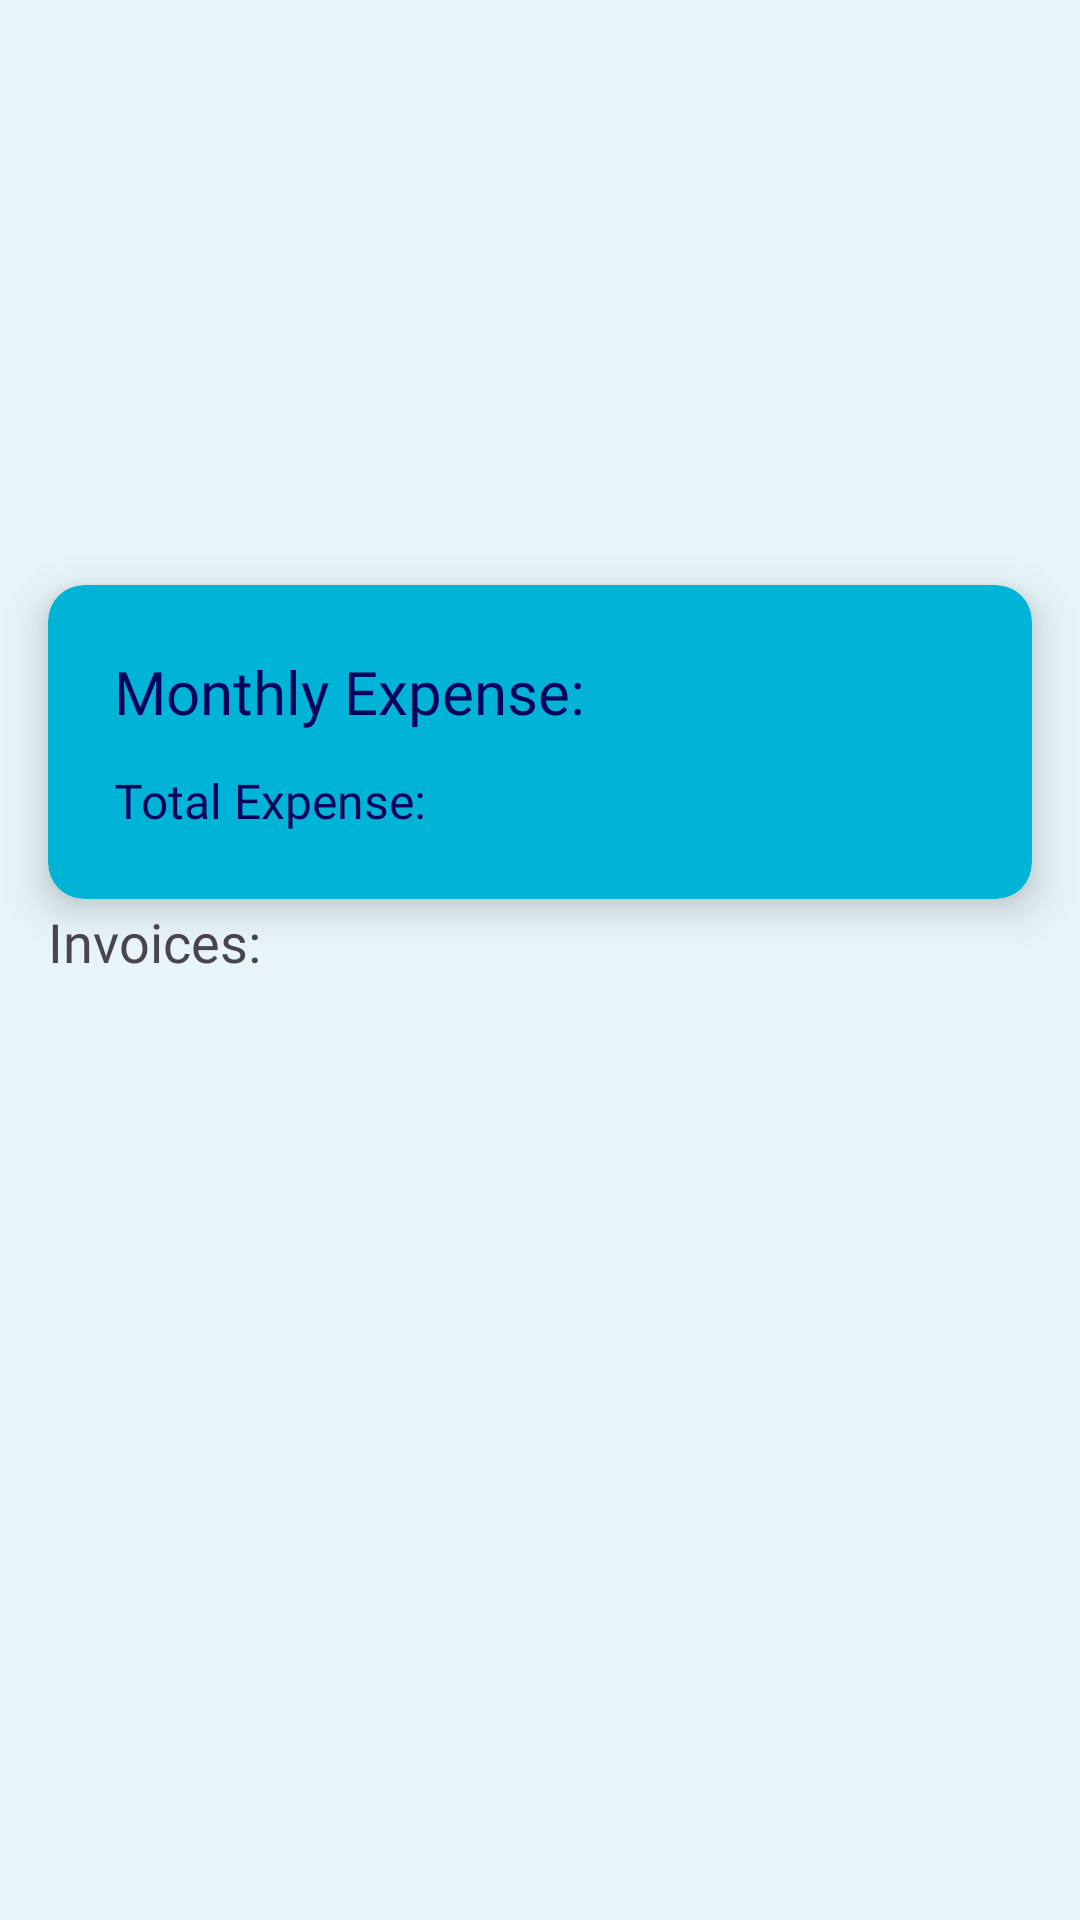

Write the Android layout XML for this screen, with the resource values it uses.
<!-- AndroidManifest.xml: application theme Theme.Spendistry -->
<!-- res/layout/fragment_home.xml -->
<?xml version="1.0" encoding="utf-8"?>
<LinearLayout xmlns:android="http://schemas.android.com/apk/res/android"
    xmlns:app="http://schemas.android.com/apk/res-auto"
    xmlns:tools="http://schemas.android.com/tools"
    android:layout_width="match_parent"
    android:layout_height="match_parent"
    android:orientation="vertical"
    tools:context=".ui.home.HomeFragment">

    <LinearLayout
        android:id="@+id/linear_layout"
        android:layout_width="match_parent"
        android:layout_height="wrap_content"
        android:orientation="vertical"
        android:paddingTop="170dp">


            <com.google.android.material.card.MaterialCardView
                android:id="@+id/materialCardView2"
                style="@style/cardViewTheme"
                android:layout_width="match_parent"
                android:layout_height="wrap_content"
                android:layout_marginStart="16dp"
                android:layout_marginTop="25dp"
                android:layout_marginEnd="16dp"
                android:layout_marginBottom="2dp"
                app:cardCornerRadius="12dp"
                app:cardElevation="8dp"
                app:strokeWidth="0dp">

                <LinearLayout
                    android:layout_width="match_parent"
                    android:layout_height="wrap_content"
                    android:layout_margin="16dp"
                    android:orientation="vertical">

                    <LinearLayout
                        android:layout_width="match_parent"
                        android:layout_height="wrap_content"
                        android:layout_margin="6dp"
                        android:orientation="horizontal">

                        <TextView
                            android:id="@+id/monthlyTextView"
                            android:layout_width="0dp"
                            android:layout_height="wrap_content"
                            android:layout_weight=".6"
                            android:fontFamily="@font/alata"
                            android:text="@string/monthly_exp"
                            android:textColor="#03045E"
                            android:textSize="20sp" />

                        <TextView
                            android:id="@+id/monthly_exp"
                            android:layout_width="0dp"
                            android:layout_height="wrap_content"
                            android:layout_weight=".4"
                            android:fontFamily="@font/alata"
                            android:textColor="@color/material_white"
                            android:textSize="20sp" />
                    </LinearLayout>

                    <LinearLayout
                        android:layout_width="match_parent"
                        android:layout_height="wrap_content"
                        android:layout_margin="6dp"
                        android:orientation="horizontal">

                        <TextView
                            android:layout_width="0dp"
                            android:layout_height="wrap_content"
                            android:layout_weight=".6"
                            android:fontFamily="@font/alata"
                            android:text="@string/yearly_exp"
                            android:textColor="#03045E"
                            android:textSize="16sp" />

                        <TextView
                            android:id="@+id/yearly_exp"
                            android:layout_width="0dp"
                            android:layout_height="wrap_content"
                            android:layout_weight=".4"
                            android:fontFamily="@font/alata"
                            android:textColor="@color/material_white"
                            android:textSize="16sp" />
                    </LinearLayout>
                </LinearLayout>
            </com.google.android.material.card.MaterialCardView>
            <TextView
                android:layout_width="match_parent"
                android:layout_height="wrap_content"
                android:layout_marginStart="16dp"
                android:textSize="18sp"
                android:text="Invoices:"/>


            <androidx.recyclerview.widget.RecyclerView
                android:id="@+id/recyclerView"
                android:layout_width="match_parent"
                android:layout_height="match_parent"
                tools:listitem="@layout/dashboard_invoice" />


    </LinearLayout>
</LinearLayout>
<!-- res/layout/dashboard_invoice.xml (included above) -->
<?xml version="1.0" encoding="utf-8"?>
<com.google.android.material.card.MaterialCardView xmlns:android="http://schemas.android.com/apk/res/android"
    xmlns:tools="http://schemas.android.com/tools"
    android:layout_width="match_parent"
    android:layout_height="wrap_content"
    xmlns:app="http://schemas.android.com/apk/res-auto"
    android:gravity="center"
    app:cardBackgroundColor="@color/cardBlue"
    app:strokeWidth="0dp"
    app:cardCornerRadius="12dp"
    android:layout_marginTop="4dp"
    android:layout_marginBottom="2dp"
    android:layout_marginStart="16dp"
    android:layout_marginEnd="16dp"
    app:cardElevation="4dp">

    <LinearLayout
        android:layout_width="match_parent"
        android:layout_height="wrap_content"
        android:gravity="center"
        android:orientation="horizontal">

    <com.makeramen.roundedimageview.RoundedImageView
        android:id="@+id/business_profile"
        android:layout_width="70dp"
        android:layout_height="70dp"
        app:riv_corner_radius="35dp"
        android:layout_marginStart="12dp"
        android:scaleType="centerCrop"
        tools:src="@drawable/no_profile" />

    <LinearLayout
        android:layout_width="0dp"
        android:layout_height="wrap_content"
        android:layout_margin="16dp"
        android:layout_weight="1"
        android:orientation="vertical">

        <TextView
            android:id="@+id/business_email"
            android:layout_width="wrap_content"
            android:layout_height="match_parent"
            android:ellipsize="marquee"
            android:gravity="center_vertical"
            android:singleLine="true"
            android:textColor="@color/mainBlue"
            android:textSize="16sp"
            tools:text="shashank@gmail.com" />


        <LinearLayout
            android:layout_width="match_parent"
            android:layout_height="wrap_content"
            android:orientation="horizontal">

            <TextView
                android:id="@+id/monthlyTextView"
                android:layout_width="0dp"
                android:layout_weight=".6"
                android:layout_height="wrap_content"
                android:fontFamily="@font/alata"
                android:text="@string/monthly_exp"
                android:textColor="#03045E"
                android:textSize="16sp" />

            <TextView
                android:id="@+id/business_monthly_exp"
                android:layout_width="0dp"
                android:layout_height="wrap_content"
                android:layout_weight=".4"
                android:fontFamily="@font/alata"
                android:textColor="@color/material_white"
                android:textSize="16sp" />
        </LinearLayout>

        <LinearLayout
            android:layout_width="match_parent"
            android:layout_height="wrap_content"
            android:orientation="horizontal">

            <TextView
                android:layout_width="0dp"
                android:layout_height="wrap_content"
                android:layout_weight=".6"
                android:fontFamily="@font/alata"
                android:text="@string/yearly_exp"
                android:textColor="#03045E"
                android:textSize="14sp" />

            <TextView
                android:id="@+id/business_all_exp"
                android:layout_width="0dp"
                android:layout_weight=".4"
                android:layout_height="wrap_content"
                android:fontFamily="@font/alata"
                android:textColor="@color/material_white"
                android:textSize="14sp" />
        </LinearLayout>
    </LinearLayout>
    </LinearLayout>
</com.google.android.material.card.MaterialCardView>
<!-- resources referenced by this layout -->
<resources>
  <color name="cardBlue">#00B4D8</color>
  <color name="mainBlue">#03045E</color>
  <color name="material_white">#ffffff</color>
  <string name="monthly_exp">Monthly Expense: </string>
  <string name="yearly_exp">Total Expense: </string>
  <style name="cardViewTheme" parent="@style/Widget.MaterialComponents.CardView">
          <item name="cardBackgroundColor">@color/cardBlue</item>
      </style>
  <style name="Theme.Spendistry" parent="Theme.Material3.Light.NoActionBar">
          
          <item name="colorPrimary">@color/mainBlue</item>
          <item name="colorPrimaryVariant">#03045E</item>
          <item name="colorOnPrimary">@color/white</item>
          
          <item name="colorSecondary">@color/teal_200</item>
          <item name="colorSecondaryVariant">@color/teal_700</item>
          <item name="colorOnSecondary">@color/black</item>
          <item name="colorControlNormal">@android:color/white</item>
          
          <item name="android:statusBarColor">?attr/colorPrimaryVariant</item>
          
          <item name="bottomNavigationStyle">@style/Widget.App.BottomNavigationView</item>
          <item name="android:windowBackground">@color/windowBlue</item>
          <item name="android:navigationBarColor">@color/windowBlue</item>
          <item name="fontFamily">@font/alata</item>
          <item name="popupMenuBackground">@color/windowBlue</item>
          <item name="android:actionMenuTextColor">@color/mainBlue</item>
          <item name="android:textSelectHandleWindowStyle">@style/Widget.App.TextSelectHandleWindow
          </item>
          <item name="cardBackgroundColor">@color/cardBlue</item>
      </style>
  <color name="white">#FFFFFFFF</color>
  <color name="teal_200">#FF03DAC5</color>
  <color name="teal_700">#FF018786</color>
  <color name="black">#FF000000</color>
  <style name="Widget.App.BottomNavigationView" parent="Widget.Material3.BottomNavigationView">
          <item name="materialThemeOverlay">@style/ThemeOverlay.App.BottomNavigationView</item>
      </style>
  <color name="windowBlue">#E7F5F8</color>
  <style name="Widget.App.TextSelectHandleWindow" parent="">
          <item name="colorAccent">@color/mainBlue</item>
          <item name="android:colorAccent">@color/mainBlue</item>
      </style>
  <style name="ThemeOverlay.App.BottomNavigationView" parent="">
          <item name="colorSurface">@color/cardBlue</item>
          <item name="colorOnSurfaceVariant">@color/windowBlue</item>
      </style>
</resources>
